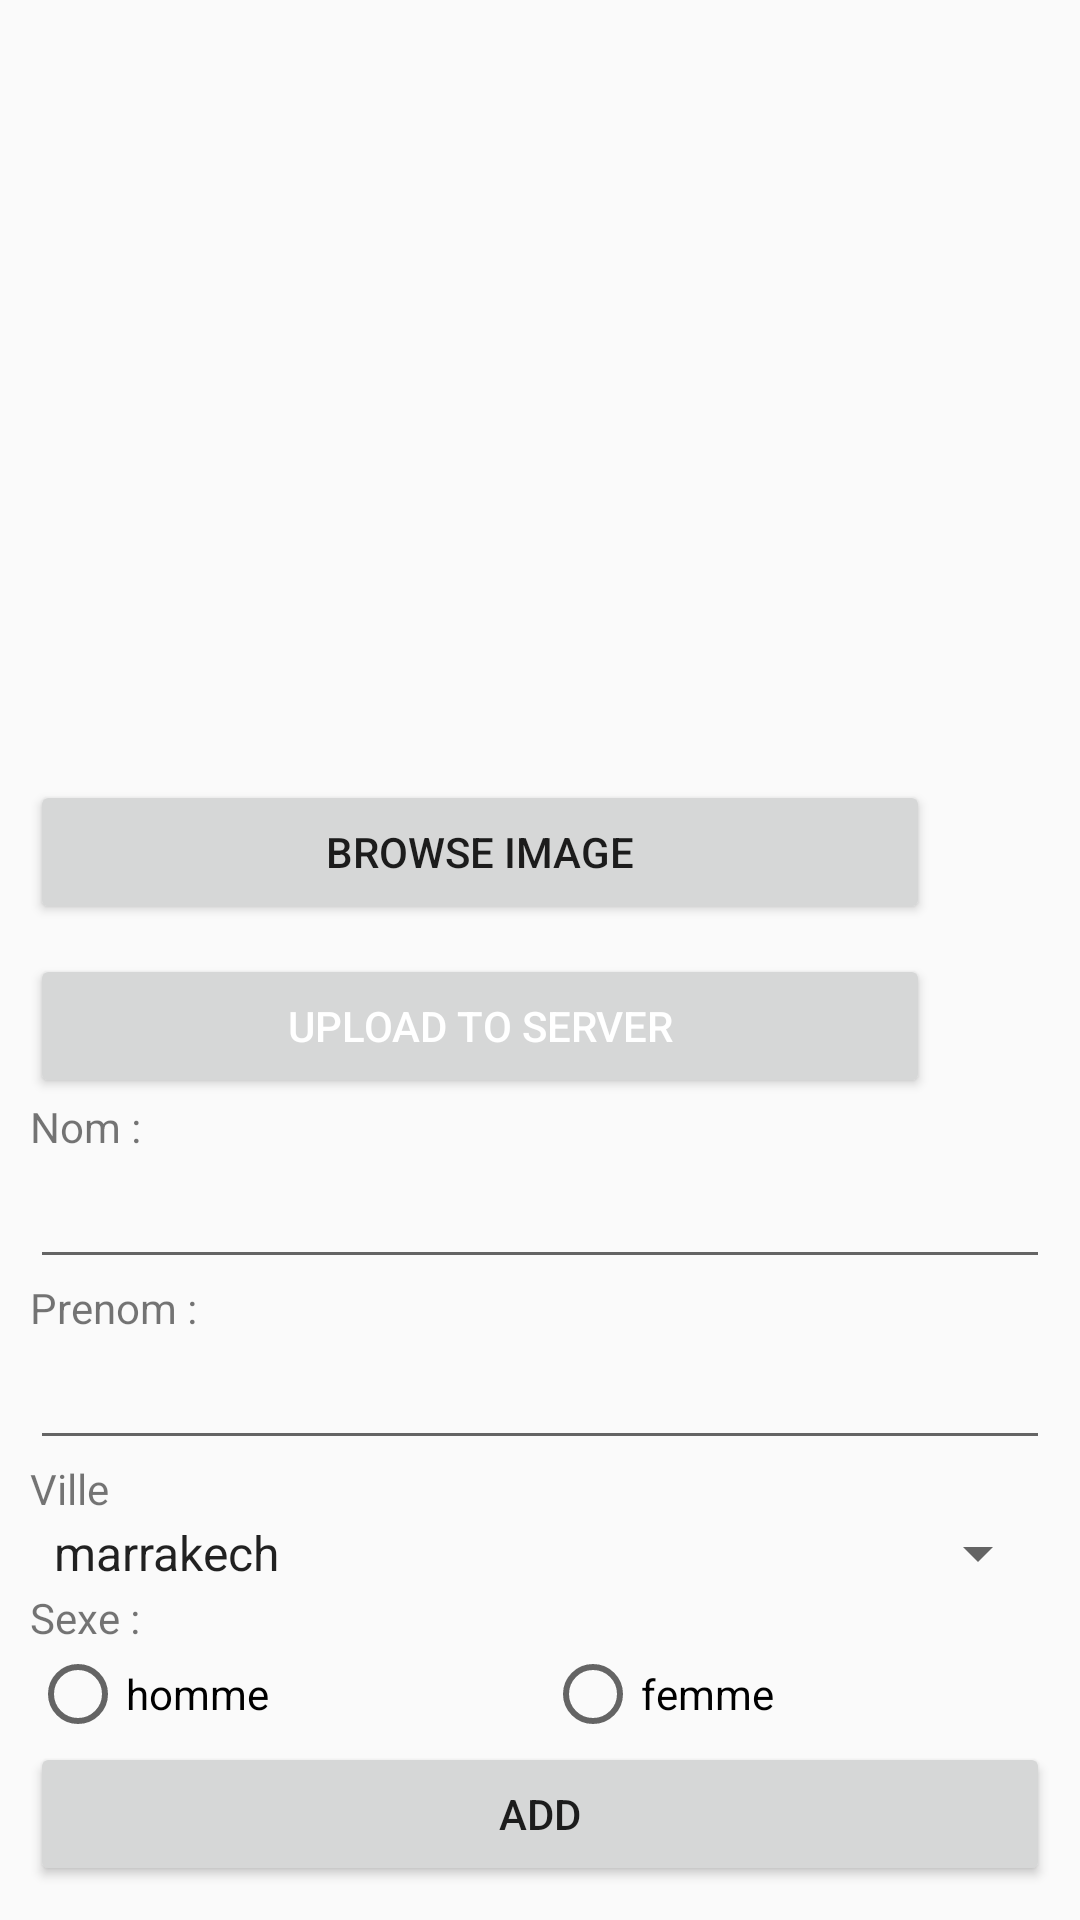

Layout XML and referenced resources for this Android screen:
<!-- AndroidManifest.xml: application theme Theme.AppCompat.Light -->
<!-- res/layout/activity_add_etudiant.xml -->
<?xml version="1.0" encoding="utf-8"?>
<LinearLayout xmlns:android="http://schemas.android.com/apk/res/android"
    xmlns:app="http://schemas.android.com/apk/res-auto"
    xmlns:tools="http://schemas.android.com/tools"
    android:layout_width="match_parent"
    android:orientation="vertical"
    android:padding="10dp"
    android:layout_height="match_parent"
  >
    <ImageView
        android:id="@+id/img"
        android:layout_width="300dp"
        android:layout_height="200dp"
        android:layout_marginTop="50dp"
        app:srcCompat="@drawable/ic_launcher_foreground" />
    <Button
        android:layout_width="300dp"
        android:layout_height="wrap_content"
        android:padding="10dp"
        android:text="Browse Image"
        android:id="@+id/browse"/>


    <Button
        android:layout_width="300dp"
        android:layout_height="wrap_content"
        android:padding="10dp"
        android:text="Upload to Server"
        android:textColor="#FFF"

        android:layout_marginTop="10dp"
        android:id="@+id/upload"/>
    <TextView
        android:id="@+id/textView"

        android:layout_width="match_parent"
        android:layout_height="wrap_content"
        android:text="Nom : " />
    <EditText
        android:id="@+id/nom"

        android:layout_width="match_parent"
        android:layout_height="wrap_content"
        android:ems="10"
        android:inputType="textPersonName" />
    <TextView
        android:id="@+id/textView2"
        android:layout_width="match_parent"
        android:layout_height="wrap_content"
        android:text="Prenom :" />
    <EditText
        android:id="@+id/prenom"
        android:layout_width="match_parent"
        android:layout_height="wrap_content"
        android:ems="10"

        android:inputType="textPersonName" />
    <TextView
        android:id="@+id/textView3"

        android:layout_width="match_parent"
        android:layout_height="wrap_content"
        android:text="Ville" />
    <Spinner
        android:id="@+id/ville"
        android:entries="@array/villes"

        android:layout_width="match_parent"
        android:layout_height="wrap_content" />
    <TextView
        android:id="@+id/textView4"

        android:layout_width="match_parent"
        android:layout_height="wrap_content"
        android:text="Sexe :"/>
    <RadioGroup
        android:layout_width="match_parent"

        android:layout_height="wrap_content"
        android:orientation="horizontal">
        <RadioButton
            android:id="@+id/m"
            android:layout_width="wrap_content"
            android:layout_height="wrap_content"
            android:layout_weight="1"
            android:text="homme" />
        <RadioButton
            android:id="@+id/f"
            android:layout_width="wrap_content"
            android:layout_height="wrap_content"
            android:layout_weight="1"
            android:text="femme" />
    </RadioGroup>
    <Button
        android:id="@+id/add"
        android:layout_width="match_parent"
        android:layout_height="wrap_content"
        android:text="Add" />
    <Button
        android:id="@+id/listEtudiant"
        android:layout_width="match_parent"
        android:layout_height="wrap_content"
        android:text="listEtudiant" />
</LinearLayout>
<!-- resources referenced by this layout -->
<resources>
  <string-array name="villes">
          <item>"marrakech"</item>
          <item>"casablanca"</item>
      </string-array>
</resources>
